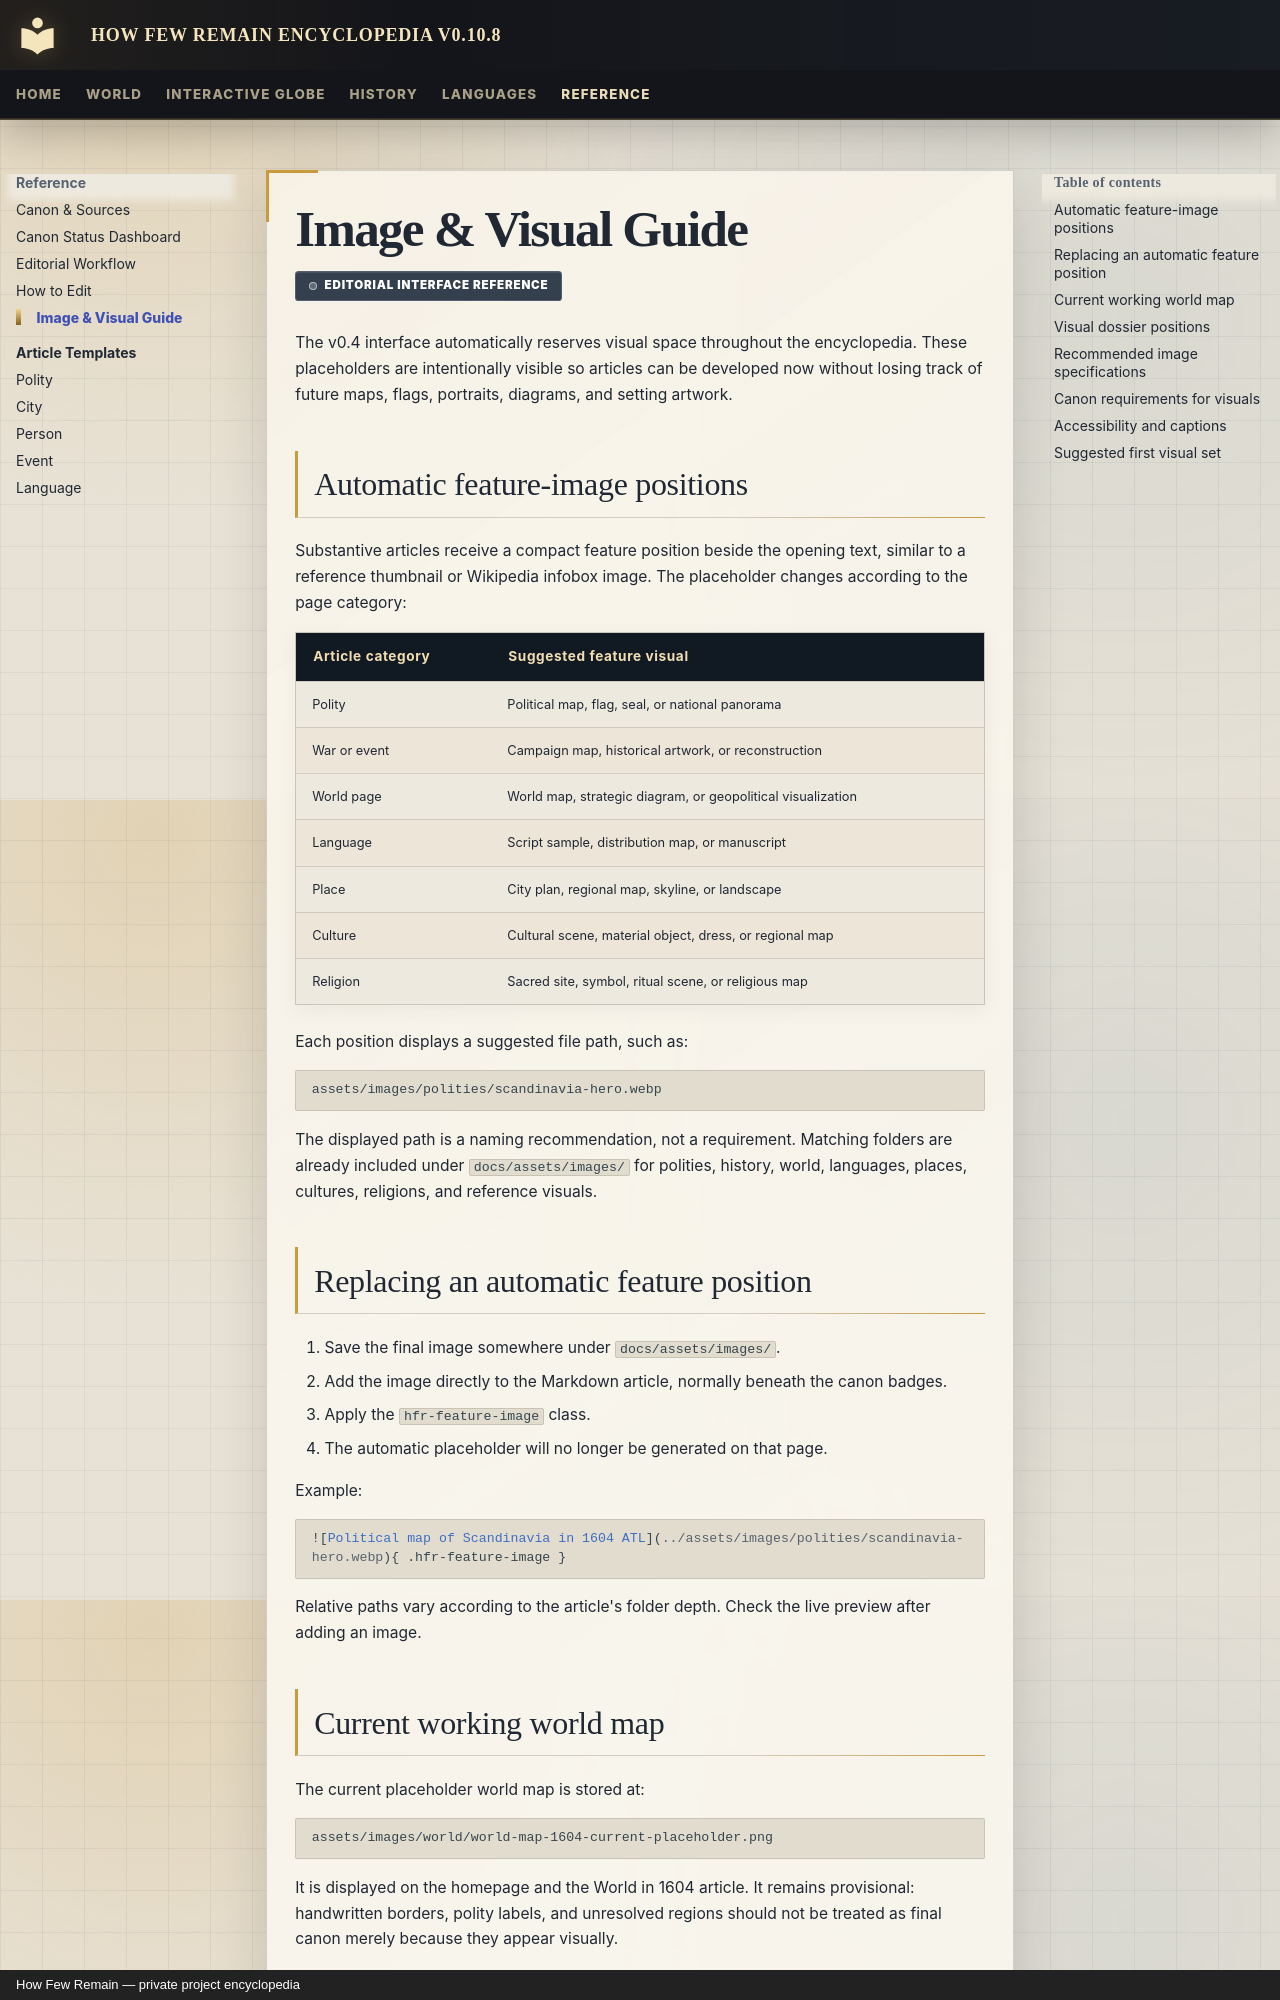

repository: Evanmangels/HFR-Encyclopedia · page: reference/image-guide/index.html · generator: mkdocs · copyright: How Few Remain — private project encyclopedia

---
title: Image & Visual Guide
---

# Image & Visual Guide

<span class="canon-badge status-editorial">Editorial interface reference</span>

The v0.4 interface automatically reserves visual space throughout the encyclopedia. These placeholders are intentionally visible so articles can be developed now without losing track of future maps, flags, portraits, diagrams, and setting artwork.

## Automatic feature-image positions

Substantive articles receive a compact feature position beside the opening text, similar to a reference thumbnail or Wikipedia infobox image. The placeholder changes according to the page category:

| Article category | Suggested feature visual |
|---|---|
| Polity | Political map, flag, seal, or national panorama |
| War or event | Campaign map, historical artwork, or reconstruction |
| World page | World map, strategic diagram, or geopolitical visualization |
| Language | Script sample, distribution map, or manuscript |
| Place | City plan, regional map, skyline, or landscape |
| Culture | Cultural scene, material object, dress, or regional map |
| Religion | Sacred site, symbol, ritual scene, or religious map |

Each position displays a suggested file path, such as:

```text
assets/images/polities/scandinavia-hero.webp
```

The displayed path is a naming recommendation, not a requirement. Matching folders are already included under `docs/assets/images/` for polities, history, world, languages, places, cultures, religions, and reference visuals.

## Replacing an automatic feature position

1. Save the final image somewhere under `docs/assets/images/`.
2. Add the image directly to the Markdown article, normally beneath the canon badges.
3. Apply the `hfr-feature-image` class.
4. The automatic placeholder will no longer be generated on that page.

Example:

```markdown
![Political map of Scandinavia in 1604 ATL](../assets/images/polities/scandinavia-hero.webp){ .hfr-feature-image }
```

Relative paths vary according to the article's folder depth. Check the live preview after adding an image.
